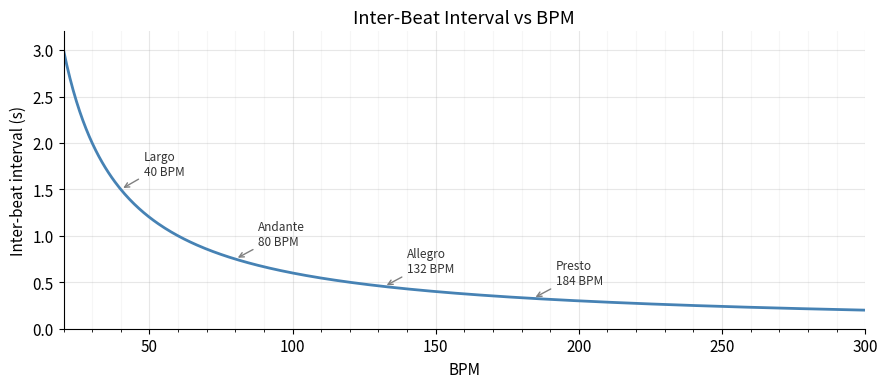
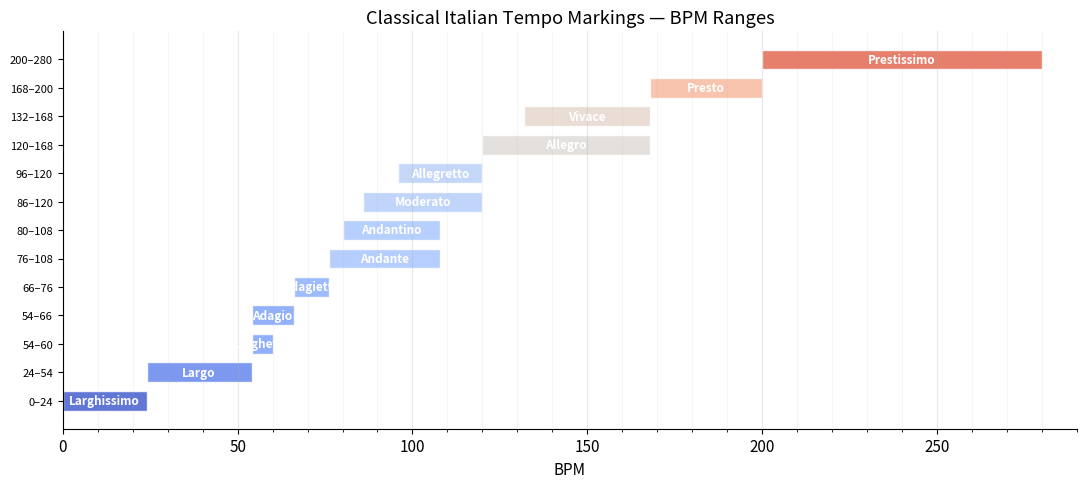
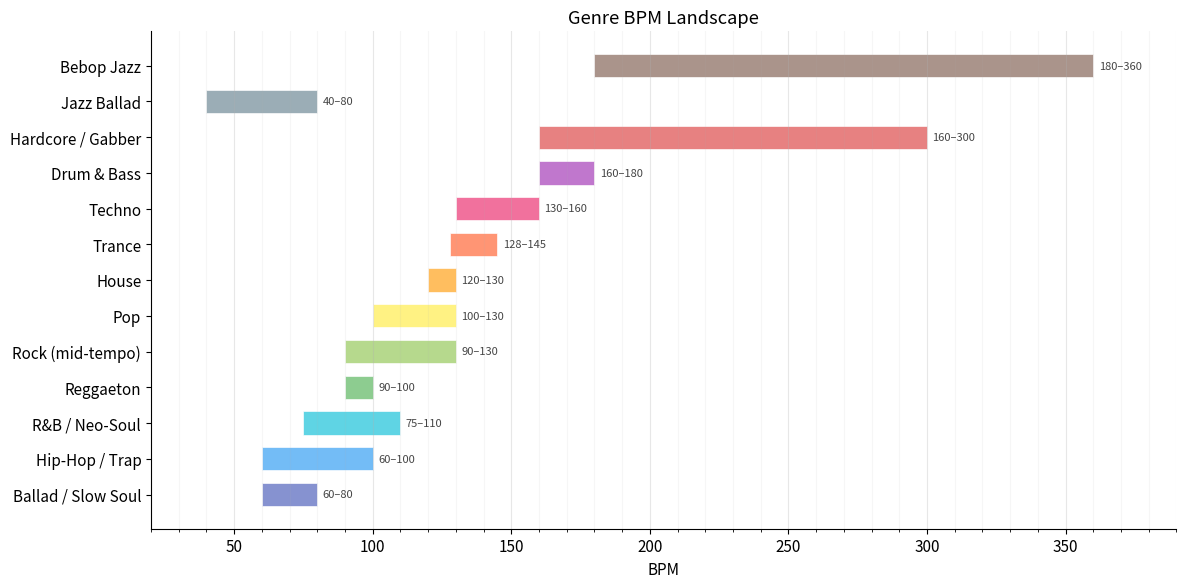
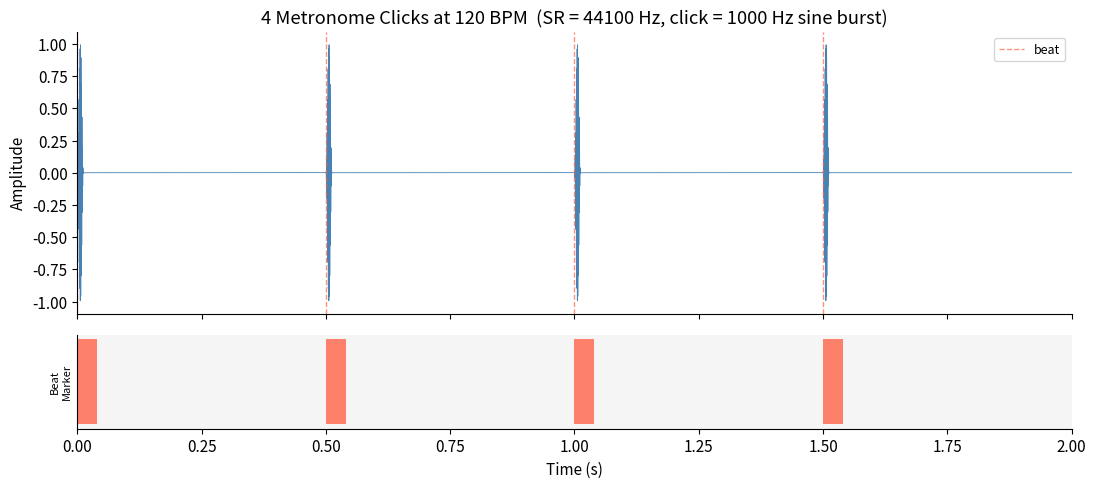
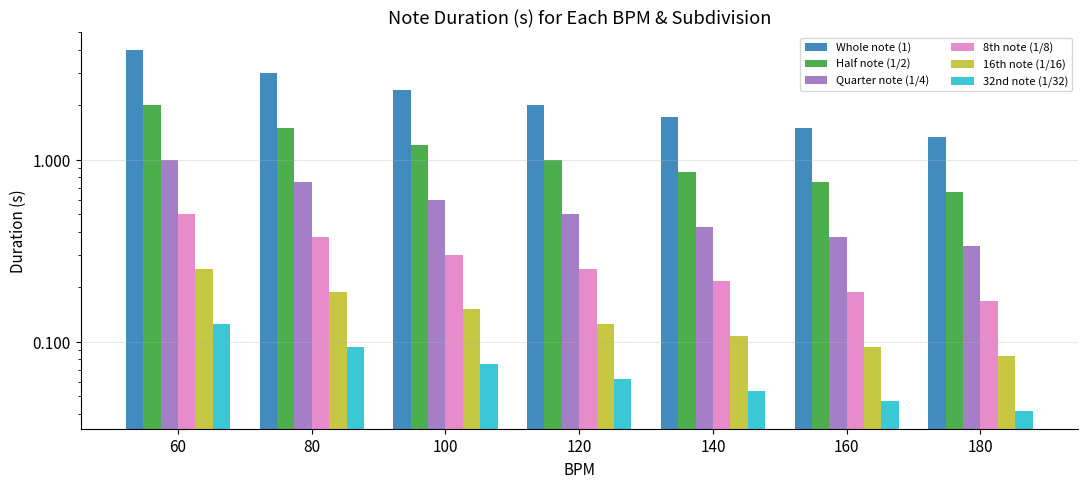
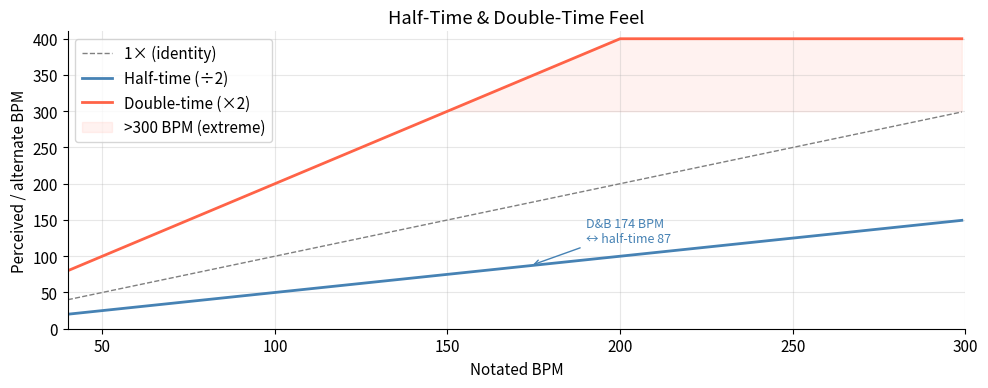

Here is the Python script that generated these plots, in order: (Note: this script raises an exception after producing the figures.)
import numpy as np
import matplotlib.pyplot as plt
import matplotlib.patches as mpatches
from matplotlib.ticker import MultipleLocator

plt.rcParams.update({
    'figure.dpi': 130,
    'axes.spines.top': False,
    'axes.spines.right': False,
    'font.size': 11,
})

bpm_range = np.linspace(20, 300, 500)
ibi = 60 / bpm_range  # seconds

fig, ax = plt.subplots(figsize=(9, 4))
ax.plot(bpm_range, ibi, color='steelblue', linewidth=2)
ax.set_xlabel('BPM')
ax.set_ylabel('Inter-beat interval (s)')
ax.set_title('Inter-Beat Interval vs BPM')
ax.set_xlim(20, 300)
ax.set_ylim(0, 3.2)
ax.xaxis.set_minor_locator(MultipleLocator(10))
ax.grid(which='major', alpha=0.3)
ax.grid(which='minor', alpha=0.1)

# Annotate landmark BPMs
landmarks = {
    'Largo\n40': 40,
    'Andante\n80': 80,
    'Allegro\n132': 132,
    'Presto\n184': 184,
    'Drum & Bass\n174': 174,
}
for label, bpm in [('Largo', 40), ('Andante', 80), ('Allegro', 132), ('Presto', 184)]:
    ibi_val = 60 / bpm
    ax.annotate(
        f'{label}\n{bpm} BPM',
        xy=(bpm, ibi_val), xytext=(bpm + 8, ibi_val + 0.15),
        arrowprops=dict(arrowstyle='->', color='gray', lw=1),
        fontsize=8.5, color='#333'
    )

plt.tight_layout()
plt.show()

tempo_markings = [
    ('Larghissimo',  0,   24),
    ('Largo',       24,   54),
    ('Larghetto',   54,   60),
    ('Adagio',      54,   66),
    ('Adagietto',   66,   76),
    ('Andante',     76,  108),
    ('Andantino',   80,  108),
    ('Moderato',    86,  120),
    ('Allegretto',  96,  120),
    ('Allegro',    120,  168),
    ('Vivace',     132,  168),
    ('Presto',     168,  200),
    ('Prestissimo',200,  280),
]

cmap = plt.cm.coolwarm
fig, ax = plt.subplots(figsize=(11, 5))

for i, (name, lo, hi) in enumerate(tempo_markings):
    color = cmap((lo + hi) / 2 / 280)
    ax.barh(i, hi - lo, left=lo, height=0.7, color=color, alpha=0.85, edgecolor='white')
    ax.text((lo + hi) / 2, i, name, ha='center', va='center', fontsize=8.5,
            fontweight='bold', color='white')

ax.set_yticks(range(len(tempo_markings)))
ax.set_yticklabels([f'{lo}–{hi}' for _, lo, hi in tempo_markings], fontsize=8)
ax.set_xlabel('BPM')
ax.set_title('Classical Italian Tempo Markings — BPM Ranges')
ax.set_xlim(0, 290)
ax.xaxis.set_minor_locator(MultipleLocator(10))
ax.grid(axis='x', which='major', alpha=0.3)
ax.grid(axis='x', which='minor', alpha=0.1)
plt.tight_layout()
plt.show()

genres = [
    ('Ballad / Slow Soul',    60,  80,  '#7986cb'),
    ('Hip-Hop / Trap',        60, 100,  '#64b5f6'),
    ('R&B / Neo-Soul',        75, 110,  '#4dd0e1'),
    ('Reggaeton',             90, 100,  '#81c784'),
    ('Rock (mid-tempo)',      90, 130,  '#aed581'),
    ('Pop',                  100, 130,  '#fff176'),
    ('House',                120, 130,  '#ffb74d'),
    ('Trance',               128, 145,  '#ff8a65'),
    ('Techno',               130, 160,  '#f06292'),
    ('Drum & Bass',          160, 180,  '#ba68c8'),
    ('Hardcore / Gabber',    160, 300,  '#e57373'),
    ('Jazz Ballad',           40,  80,  '#90a4ae'),
    ('Bebop Jazz',           180, 360,  '#a1887f'),
]

fig, ax = plt.subplots(figsize=(12, 6))
for i, (name, lo, hi, color) in enumerate(genres):
    ax.barh(i, hi - lo, left=lo, height=0.65, color=color, alpha=0.9, edgecolor='white', linewidth=0.5)
    mid = (lo + hi) / 2
    ax.text(hi + 2, i, f'{lo}–{hi}', va='center', fontsize=8, color='#444')

ax.set_yticks(range(len(genres)))
ax.set_yticklabels([g[0] for g in genres])
ax.set_xlabel('BPM')
ax.set_title('Genre BPM Landscape')
ax.set_xlim(20, 390)
ax.xaxis.set_minor_locator(MultipleLocator(10))
ax.grid(axis='x', which='major', alpha=0.3)
ax.grid(axis='x', which='minor', alpha=0.1)
plt.tight_layout()
plt.show()

SR = 44100          # sample rate Hz
BPM = 120
T = 60 / BPM       # beat period in seconds
N_BEATS = 4
CLICK_FREQ = 1000  # Hz
CLICK_DUR = 0.012  # seconds

total_samples = int(N_BEATS * T * SR)
audio = np.zeros(total_samples)

click_len = int(CLICK_DUR * SR)
t_click = np.linspace(0, CLICK_DUR, click_len, endpoint=False)
click = np.sin(2 * np.pi * CLICK_FREQ * t_click) * np.hanning(click_len)

for beat in range(N_BEATS):
    start = int(beat * T * SR)
    audio[start:start + click_len] += click

t = np.arange(total_samples) / SR

fig, axes = plt.subplots(2, 1, figsize=(11, 5), sharex=True,
                         gridspec_kw={'height_ratios': [3, 1]})

axes[0].plot(t, audio, color='steelblue', linewidth=0.6)
axes[0].set_ylabel('Amplitude')
axes[0].set_title(f'4 Metronome Clicks at {BPM} BPM  (SR = {SR} Hz, click = {CLICK_FREQ} Hz sine burst)')
for b in range(N_BEATS):
    axes[0].axvline(b * T, color='tomato', lw=1, ls='--', alpha=0.7,
                    label='beat' if b == 0 else '')
axes[0].legend(fontsize=9)

# Bottom strip: beat marker
axes[1].set_facecolor('#f5f5f5')
for b in range(N_BEATS):
    axes[1].barh(0, 0.04, left=b * T, height=1, color='tomato', alpha=0.8)
axes[1].set_yticks([])
axes[1].set_xlabel('Time (s)')
axes[1].set_ylabel('Beat\nMarker', fontsize=8)
axes[1].set_xlim(0, N_BEATS * T)

plt.tight_layout()
plt.show()

bpms = [60, 80, 100, 120, 140, 160, 180]
divisions = {
    'Whole note (1)': 4,
    'Half note (1/2)': 2,
    'Quarter note (1/4)': 1,
    '8th note (1/8)': 0.5,
    '16th note (1/16)': 0.25,
    '32nd note (1/32)': 0.125,
}

print(f"{'Note':<22}" + "".join(f"{b:>9} BPM" for b in bpms))
print("-" * (22 + 12 * len(bpms)))
for note, beats in divisions.items():
    row = f"{note:<22}"
    for b in bpms:
        dur = beats * 60 / b
        row += f"  {dur:>7.4f} s"
    print(row)

fig, ax = plt.subplots(figsize=(11, 5))

colors = plt.cm.tab10(np.linspace(0, 1, len(divisions)))
x = np.arange(len(bpms))
width = 0.13
offsets = np.linspace(-(len(divisions)-1)/2, (len(divisions)-1)/2, len(divisions)) * width

for (note, beats), color, offset in zip(divisions.items(), colors, offsets):
    durs = [beats * 60 / b for b in bpms]
    bars = ax.bar(x + offset, durs, width, label=note, color=color, alpha=0.85)

ax.set_xticks(x)
ax.set_xticklabels([str(b) for b in bpms])
ax.set_xlabel('BPM')
ax.set_ylabel('Duration (s)')
ax.set_title('Note Duration (s) for Each BPM & Subdivision')
ax.legend(fontsize=8, ncol=2)
ax.set_yscale('log')
ax.yaxis.set_major_formatter(plt.FuncFormatter(lambda y, _: f'{y:.3f}'))
ax.grid(axis='y', alpha=0.3)
plt.tight_layout()
plt.show()

fig, ax = plt.subplots(figsize=(10, 4))

bpm_vals = np.arange(40, 300, 1)
half = bpm_vals / 2
double = bpm_vals * 2

ax.plot(bpm_vals, bpm_vals, color='gray', lw=1, ls='--', label='1× (identity)')
ax.plot(bpm_vals, half, color='steelblue', lw=2, label='Half-time (÷2)')
ax.plot(bpm_vals, np.clip(double, 0, 400), color='tomato', lw=2, label='Double-time (×2)')

# Shade region where double-time > 300 (unusable territory)
mask = double > 300
ax.fill_between(bpm_vals, 300, np.clip(double, 0, 400), where=mask,
                color='tomato', alpha=0.08, label='>300 BPM (extreme)')

ax.set_xlim(40, 300)
ax.set_ylim(0, 410)
ax.set_xlabel('Notated BPM')
ax.set_ylabel('Perceived / alternate BPM')
ax.set_title('Half-Time & Double-Time Feel')
ax.legend()
ax.grid(alpha=0.3)

# Example annotation: Drum & Bass 174 / half-time 87
ax.annotate('D&B 174 BPM\n↔ half-time 87',
            xy=(174, 87), xytext=(190, 120),
            arrowprops=dict(arrowstyle='->', color='steelblue'),
            color='steelblue', fontsize=9)
plt.tight_layout()
plt.show()

from IPython.display import HTML

html_tool = """
<style>
  #metro-root {
    font-family: 'Segoe UI', system-ui, sans-serif;
    max-width: 600px;
    margin: 0 auto;
    background: #1a1a2e;
    color: #e0e0e0;
    border-radius: 16px;
    padding: 28px 32px;
    box-shadow: 0 8px 40px rgba(0,0,0,0.5);
    user-select: none;
  }
  #metro-root h2 { margin: 0 0 4px; font-size: 1.4em; color:#a78bfa; }
  #metro-root p.sub { margin: 0 0 20px; font-size:0.85em; color:#888; }
  .row { display:flex; align-items:center; gap:14px; margin-bottom:16px; flex-wrap:wrap; }
  label { font-size:0.85em; color:#aaa; white-space:nowrap; }
  #bpm-display {
    font-size: 3.8em;
    font-weight: 700;
    color: #a78bfa;
    min-width:120px;
    text-align:center;
    letter-spacing:-2px;
  }
  #bpm-label { font-size:0.9em; color:#c084fc; font-style:italic; }
  #bpm-slider {
    -webkit-appearance:none;
    flex:1; min-width:160px;
    height:6px; border-radius:3px;
    background: linear-gradient(to right,#7c3aed,#a78bfa);
    outline:none; cursor:pointer;
  }
  #bpm-slider::-webkit-slider-thumb {
    -webkit-appearance:none;
    width:18px; height:18px;
    border-radius:50%; background:#a78bfa;
    border:2px solid #1a1a2e;
    cursor:pointer;
  }
  button {
    padding: 10px 22px; border:none; border-radius:8px;
    font-size:0.95em; font-weight:600; cursor:pointer;
    transition: transform 0.07s, filter 0.07s;
  }
  button:active { transform:scale(0.95); }
  #btn-start  { background:#7c3aed; color:#fff; }
  #btn-start.running { background:#ef4444; }
  #btn-tap    { background:#0f172a; color:#a78bfa; border:1.5px solid #7c3aed; }
  select {
    background:#0f172a; color:#e0e0e0;
    border:1px solid #7c3aed; border-radius:6px;
    padding:6px 10px; font-size:0.9em; cursor:pointer;
  }
  #beat-grid {
    display:flex; gap:8px; margin-top:8px; flex-wrap:wrap;
  }
  .beat-dot {
    width:36px; height:36px; border-radius:50%;
    background:#2d2d4e; border:2px solid #4a4a7a;
    transition: background 0.05s;
    display:flex; align-items:center; justify-content:center;
    font-size:0.7em; color:#555;
  }
  .beat-dot.accent { border-color: #a78bfa; }
  .beat-dot.active { background:#7c3aed !important; border-color:#a78bfa; }
  .beat-dot.active.accent { background:#c084fc !important; }
  #flash-overlay {
    pointer-events:none;
    position:absolute; inset:0;
    border-radius:16px;
    background: rgba(167,139,250,0);
    transition: background 0.04s;
  }
  #metro-root { position:relative; }
  #subdiv-bar {
    display:flex; gap:3px; margin-top:6px; flex-wrap:wrap;
  }
  .sdot {
    height:10px; flex:1; border-radius:3px;
    background:#2d2d4e; border:1px solid #3a3a6a;
    transition: background 0.03s;
  }
  .sdot.active { background:#6d28d9; }
  .sdot.beat { background:#3a3a6a; }
  .sdot.active.beat { background:#a78bfa; }
  #info-box {
    margin-top:14px; padding:10px 14px;
    background:#0f172a; border-radius:8px;
    font-size:0.82em; color:#94a3b8; line-height:1.7;
  }
  #info-box span { color:#e2e8f0; }
</style>

<div id="metro-root">
  <div id="flash-overlay"></div>
  <h2>&#9654; BPM Practice Metronome</h2>
  <p class="sub">Web Audio API &bull; Tap Tempo &bull; Visual Flash</p>

  <div class="row">
    <div id="bpm-display">120</div>
    <div>
      <div id="bpm-label">Allegro</div>
      <input id="bpm-slider" type="range" min="20" max="300" value="120" step="1" style="width:260px;">
    </div>
  </div>

  <div class="row">
    <button id="btn-start">&#9654; Start</button>
    <button id="btn-tap">Tap Tempo</button>
    <label>Time sig</label>
    <select id="sel-timesig">
      <option value="2">2/4</option>
      <option value="3">3/4</option>
      <option value="4" selected>4/4</option>
      <option value="6">6/8 (6)</option>
    </select>
    <label>Subdiv</label>
    <select id="sel-subdiv">
      <option value="1">Quarter</option>
      <option value="2" selected>8th</option>
      <option value="4">16th</option>
    </select>
  </div>

  <div style="font-size:0.8em;color:#666;margin-bottom:4px;">Beats</div>
  <div id="beat-grid"></div>

  <div style="font-size:0.8em;color:#666;margin:10px 0 4px;">Subdivision grid</div>
  <div id="subdiv-bar"></div>

  <div id="info-box">
    Beat period: <span id="info-period">0.500 s</span> &nbsp;|
    IBI: <span id="info-ibi">500 ms</span> &nbsp;|
    Bar (4 beats): <span id="info-bar">2.000 s</span>
  </div>
</div>

<script>
(function(){
  const root     = document.getElementById('metro-root');
  const display  = document.getElementById('bpm-display');
  const slider   = document.getElementById('bpm-slider');
  const label    = document.getElementById('bpm-label');
  const btnStart = document.getElementById('btn-start');
  const btnTap   = document.getElementById('btn-tap');
  const selTS    = document.getElementById('sel-timesig');
  const selSD    = document.getElementById('sel-subdiv');
  const beatGrid = document.getElementById('beat-grid');
  const subdivBar= document.getElementById('subdiv-bar');
  const flash    = document.getElementById('flash-overlay');
  const infoPeriod = document.getElementById('info-period');
  const infoIBI    = document.getElementById('info-ibi');
  const infoBar    = document.getElementById('info-bar');

  const LABELS = [
    [0,24,'Larghissimo'],[24,54,'Largo'],[54,66,'Adagio'],
    [66,76,'Adagietto'],[76,108,'Andante'],[108,120,'Moderato'],
    [120,132,'Allegretto'],[132,168,'Allegro'],[168,200,'Presto'],[200,999,'Prestissimo']
  ];

  let bpm = 120, running = false;
  let audioCtx = null;
  let nextBeatTime = 0, beatIdx = 0, subdivIdx = 0;
  let timerId = null;
  let tapTimes = [];

  function getBeats() { return parseInt(selTS.value); }
  function getSubdiv() { return parseInt(selSD.value); }

  function tempoLabel(b) {
    for (const [lo,hi,name] of LABELS) if (b>=lo && b<hi) return name;
    return '';
  }

  function updateDisplay() {
    display.textContent = bpm;
    label.textContent = tempoLabel(bpm);
    const T = 60/bpm;
    const beats = getBeats();
    infoPeriod.textContent = T.toFixed(3) + ' s';
    infoIBI.textContent    = Math.round(T*1000) + ' ms';
    infoBar.textContent    = (T*beats).toFixed(3) + ' s';
  }

  function buildGrid() {
    const beats = getBeats();
    const sd = getSubdiv();
    beatGrid.innerHTML = '';
    for (let i=0;i<beats;i++) {
      const d = document.createElement('div');
      d.className = 'beat-dot' + (i===0?' accent':'');
      d.textContent = i+1;
      beatGrid.appendChild(d);
    }
    subdivBar.innerHTML = '';
    for (let i=0;i<beats*sd;i++) {
      const s = document.createElement('div');
      s.className = 'sdot' + (i%sd===0?' beat':'');
      subdivBar.appendChild(s);
    }
  }

  function playClick(time, isAccent) {
    if (!audioCtx) return;
    const freq = isAccent ? 1200 : 1000;
    const dur  = 0.012;
    const osc  = audioCtx.createOscillator();
    const gain = audioCtx.createGain();
    osc.frequency.value = freq;
    osc.type = 'sine';
    gain.gain.setValueAtTime(isAccent ? 0.5 : 0.3, time);
    gain.gain.exponentialRampToValueAtTime(0.001, time + dur);
    osc.connect(gain);
    gain.connect(audioCtx.destination);
    osc.start(time);
    osc.stop(time + dur + 0.002);
  }

  function activateDot(idx, sdIdx) {
    const beats = getBeats();
    const sd = getSubdiv();
    document.querySelectorAll('.beat-dot').forEach((d,i) => d.classList.toggle('active', i===idx));
    document.querySelectorAll('.sdot').forEach((d,i) => d.classList.toggle('active', i===sdIdx));
    if (sdIdx % sd === 0) {
      const col = idx===0 ? 'rgba(192,132,252,0.18)' : 'rgba(124,58,237,0.13)';
      flash.style.background = col;
      setTimeout(() => { flash.style.background = 'rgba(167,139,250,0)'; }, 80);
    }
  }

  const LOOKAHEAD = 0.1;   // seconds ahead to schedule
  const INTERVAL  = 25;    // ms scheduler interval

  function scheduler() {
    if (!running) return;
    const beats = getBeats();
    const sd    = getSubdiv();
    const T     = 60 / bpm / sd;  // sub-division period
    while (nextBeatTime < audioCtx.currentTime + LOOKAHEAD) {
      const isBeat   = subdivIdx % sd === 0;
      const isAccent = isBeat && beatIdx === 0;
      if (isBeat) playClick(nextBeatTime, isAccent);
      // Schedule visual via setTimeout offset
      const delay = Math.max(0, (nextBeatTime - audioCtx.currentTime)*1000);
      const captBeat = beatIdx, captSd = subdivIdx;
      setTimeout(() => activateDot(captBeat, captSd), delay);
      subdivIdx++;
      if (subdivIdx >= sd) { subdivIdx = 0; beatIdx = (beatIdx+1) % beats; }
      nextBeatTime += T;
    }
    timerId = setTimeout(scheduler, INTERVAL);
  }

  function startStop() {
    if (running) {
      running = false;
      clearTimeout(timerId);
      btnStart.textContent = '\u25B6 Start';
      btnStart.classList.remove('running');
      document.querySelectorAll('.beat-dot').forEach(d=>d.classList.remove('active'));
      document.querySelectorAll('.sdot').forEach(d=>d.classList.remove('active'));
      flash.style.background = 'rgba(167,139,250,0)';
    } else {
      if (!audioCtx) audioCtx = new (window.AudioContext||window.webkitAudioContext)();
      if (audioCtx.state === 'suspended') audioCtx.resume();
      running = true;
      beatIdx = 0; subdivIdx = 0;
      nextBeatTime = audioCtx.currentTime + 0.05;
      btnStart.textContent = '\u23F9 Stop';
      btnStart.classList.add('running');
      scheduler();
    }
  }

  function tapTempo() {
    const now = performance.now();
    tapTimes.push(now);
    if (tapTimes.length > 5) tapTimes.shift();
    if (tapTimes.length >= 2) {
      const diffs = [];
      for (let i=1;i<tapTimes.length;i++) diffs.push(tapTimes[i]-tapTimes[i-1]);
      const avg = diffs.reduce((a,b)=>a+b,0)/diffs.length;
      bpm = Math.round(60000/avg);
      bpm = Math.min(300, Math.max(20, bpm));
      slider.value = bpm;
      updateDisplay();
      if (running) { /* restart to sync */ beatIdx=0; subdivIdx=0; nextBeatTime=audioCtx.currentTime+0.05; }
    }
  }

  slider.addEventListener('input', () => {
    bpm = parseInt(slider.value);
    updateDisplay();
    if (running) { beatIdx=0; subdivIdx=0; nextBeatTime=audioCtx.currentTime+0.05; }
  });
  btnStart.addEventListener('click', startStop);
  btnTap.addEventListener('click', tapTempo);
  document.addEventListener('keydown', e => { if (e.key===' '||e.key==='t') tapTempo(); });
  selTS.addEventListener('change', () => { buildGrid(); updateDisplay(); });
  selSD.addEventListener('change', () => { buildGrid(); updateDisplay(); });

  buildGrid();
  updateDisplay();
})();
</script>
"""

HTML(html_tool)

rng = np.random.default_rng(42)
TRUE_BPM = 120
TRUE_IBI = 60000 / TRUE_BPM  # ms
N_TAPS = 16
JITTER_SD = 30  # ms human tap jitter (realistic)

tap_times = np.cumsum(TRUE_IBI + rng.normal(0, JITTER_SD, N_TAPS))
estimated = []
for n in range(2, N_TAPS+1):
    diffs = np.diff(tap_times[:n])
    estimated.append(60000 / diffs.mean())

fig, ax = plt.subplots(figsize=(9, 4))
ax.plot(range(2, N_TAPS+1), estimated, marker='o', color='steelblue', markersize=5)
ax.axhline(TRUE_BPM, color='tomato', ls='--', lw=1.5, label=f'True BPM = {TRUE_BPM}')
ax.fill_between(range(2, N_TAPS+1), TRUE_BPM-2, TRUE_BPM+2,
                color='tomato', alpha=0.1, label='±2 BPM tolerance')
ax.set_xlabel('Number of taps used')
ax.set_ylabel('Estimated BPM')
ax.set_title(f'Tap Tempo Convergence (True={TRUE_BPM} BPM, jitter σ={JITTER_SD} ms)')
ax.legend()
ax.grid(alpha=0.3)
ax.set_xlim(2, N_TAPS)
plt.tight_layout()
plt.show()
